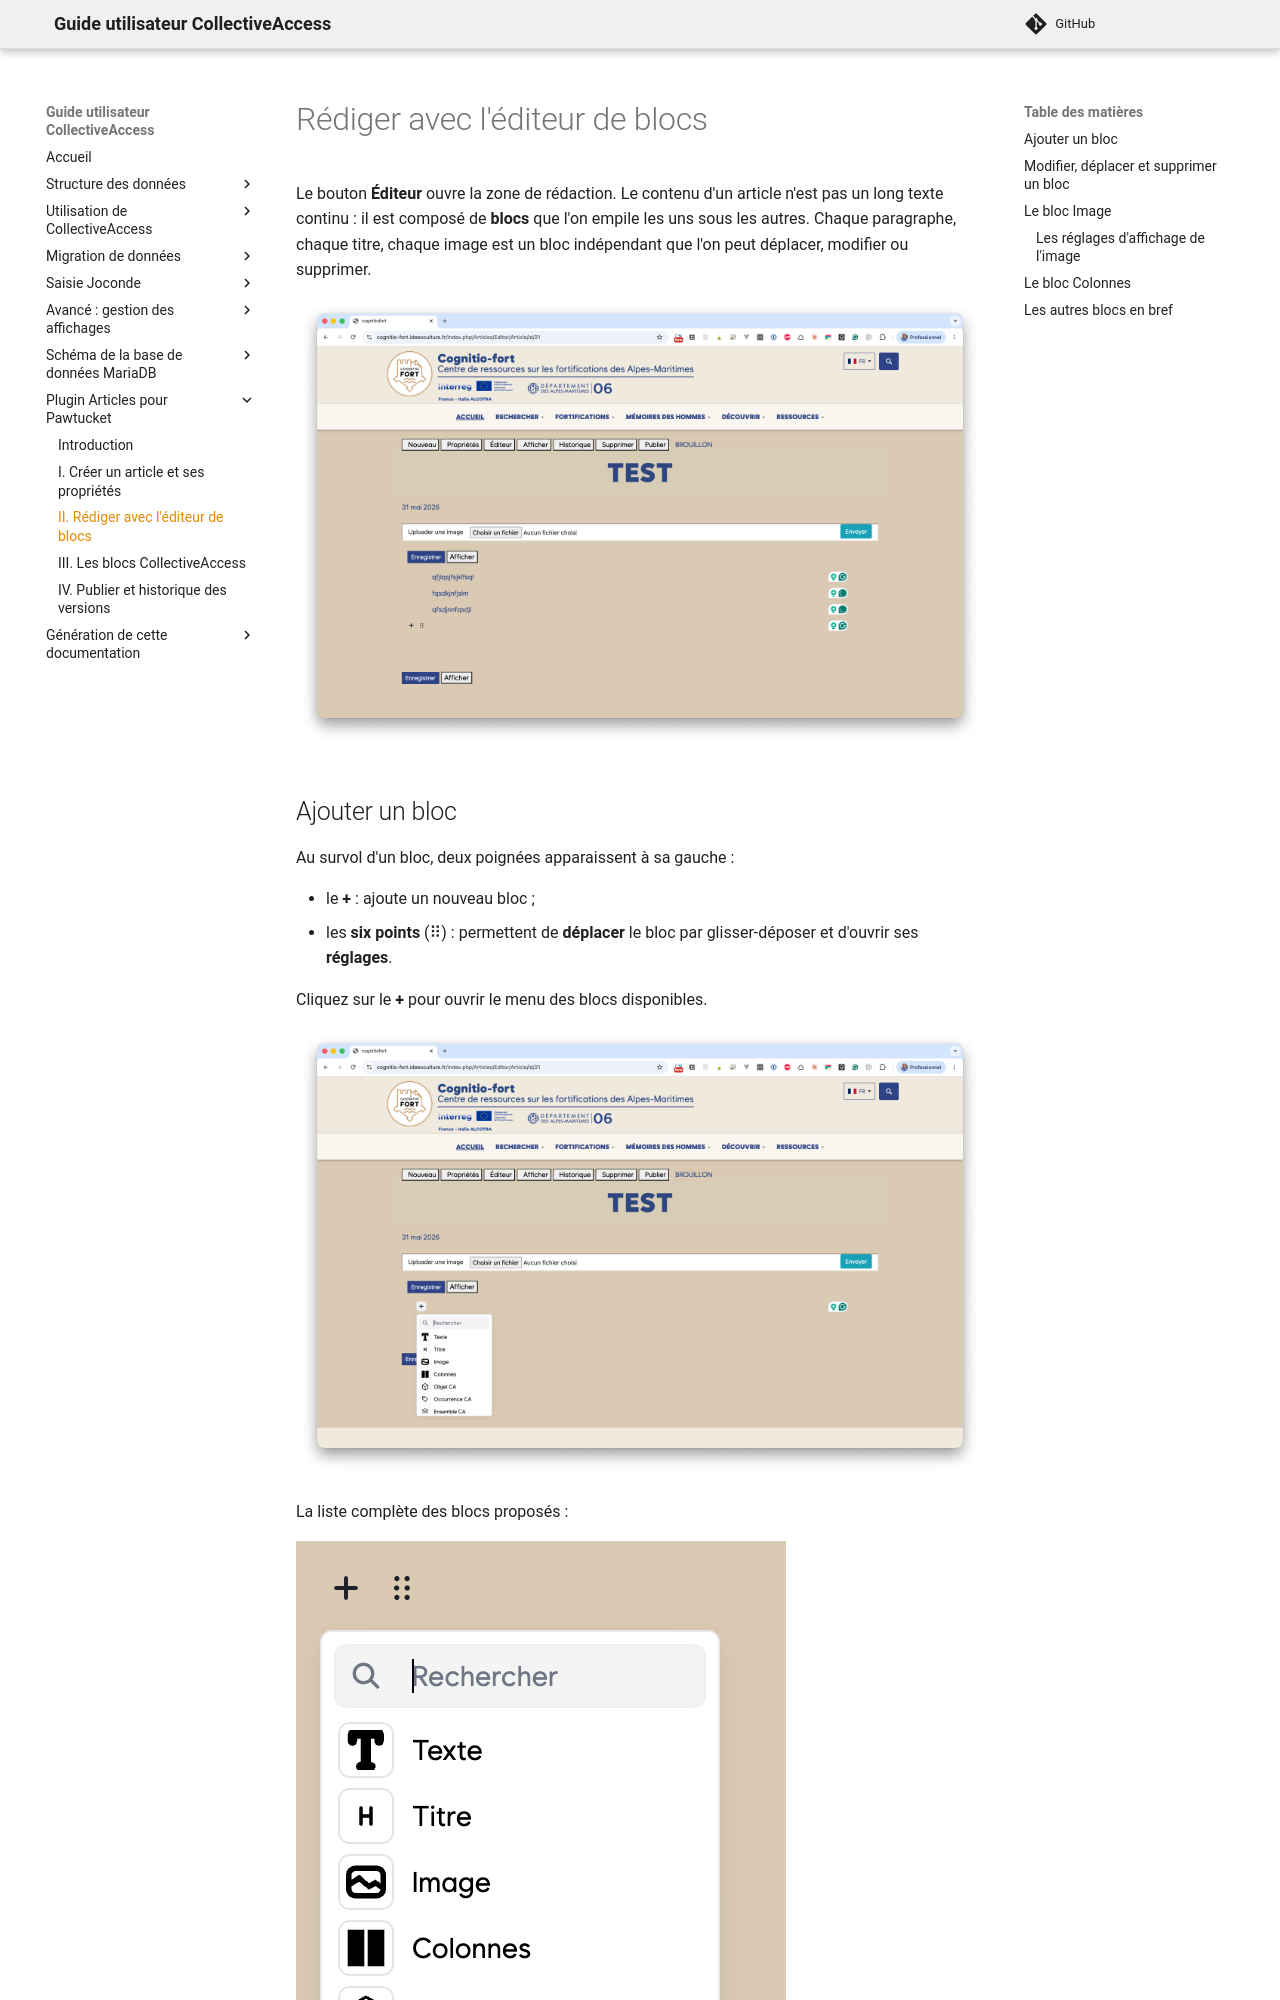

repository: ideesculture/museesDeFranceDocumentation · page: articles_editeur/index.html · generator: mkdocs

# Rédiger avec l'éditeur de blocs

Le bouton **Éditeur** ouvre la zone de rédaction. Le contenu d'un article n'est
pas un long texte continu : il est composé de **blocs** que l'on empile les uns
sous les autres. Chaque paragraphe, chaque titre, chaque image est un bloc
indépendant que l'on peut déplacer, modifier ou supprimer.

![Plusieurs blocs dans l'éditeur](./Plugin_Articles/editeur_blocs.png)
